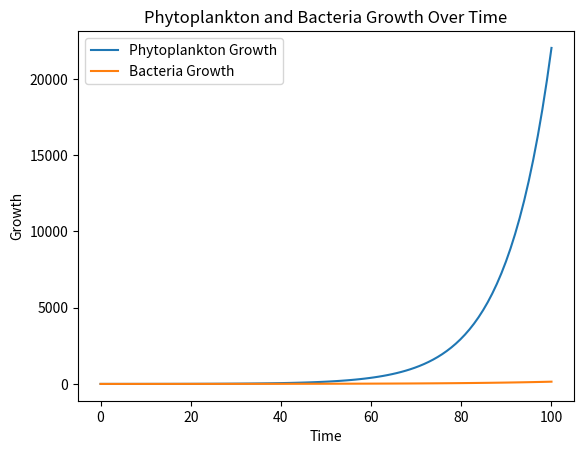

Reproduce this figure in Python.
import numpy as np
import matplotlib.pyplot as plt

# Parameters
overflow_rate = 0.1
mixotrophy_rate = 0.05
exoenzyme_rate = 0.07
ros_detox_rate = 0.03

# Time simulation
time = np.linspace(0, 100, 100)

# Simulate interactions
phytoplankton_growth = np.exp(overflow_rate * time)
bacteria_growth = np.exp(mixotrophy_rate * time)

# Plot results
plt.plot(time, phytoplankton_growth, label='Phytoplankton Growth')
plt.plot(time, bacteria_growth, label='Bacteria Growth')
plt.title('Phytoplankton and Bacteria Growth Over Time')
plt.xlabel('Time')
plt.ylabel('Growth')
plt.legend()
plt.show()

# Further analysis and visualization can be added here.